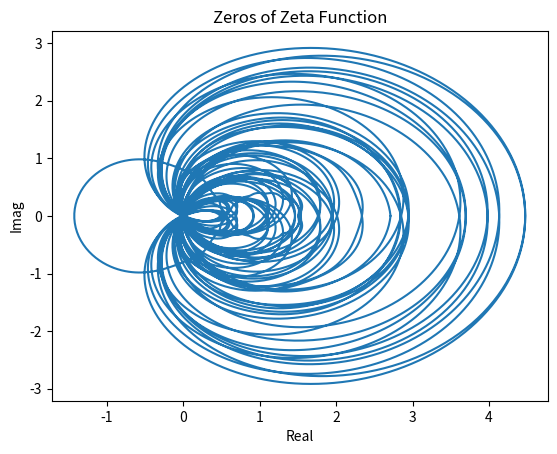

Recreate this plot in Python.
import numpy as np
import matplotlib.pyplot as plt


# Extending domain of zeta function using eta function
#_____________
def eta(s, terms = 1000):
    return sum([((-1)**(k-1))/(k**s) for k in range(1, terms+1)])


def zeta(s):
    return eta(s)/(1-2**(1-s))
#_____________


# Plotting zeros of zeta function at critical line s=1/2+ti
#_____________
x=[]
y=[]
for complex_point in np.linspace(-100, 100, num=10000):
    zeta_evaluated = zeta(1/2 + complex_point*1j)
    x.append(zeta_evaluated.real)
    y.append(zeta_evaluated.imag)

plt.title("Zeros of Zeta Function")
plt.xlabel("Real")
plt.ylabel("Imag")
plt.plot(x, y)
plt.show()
#_____________
